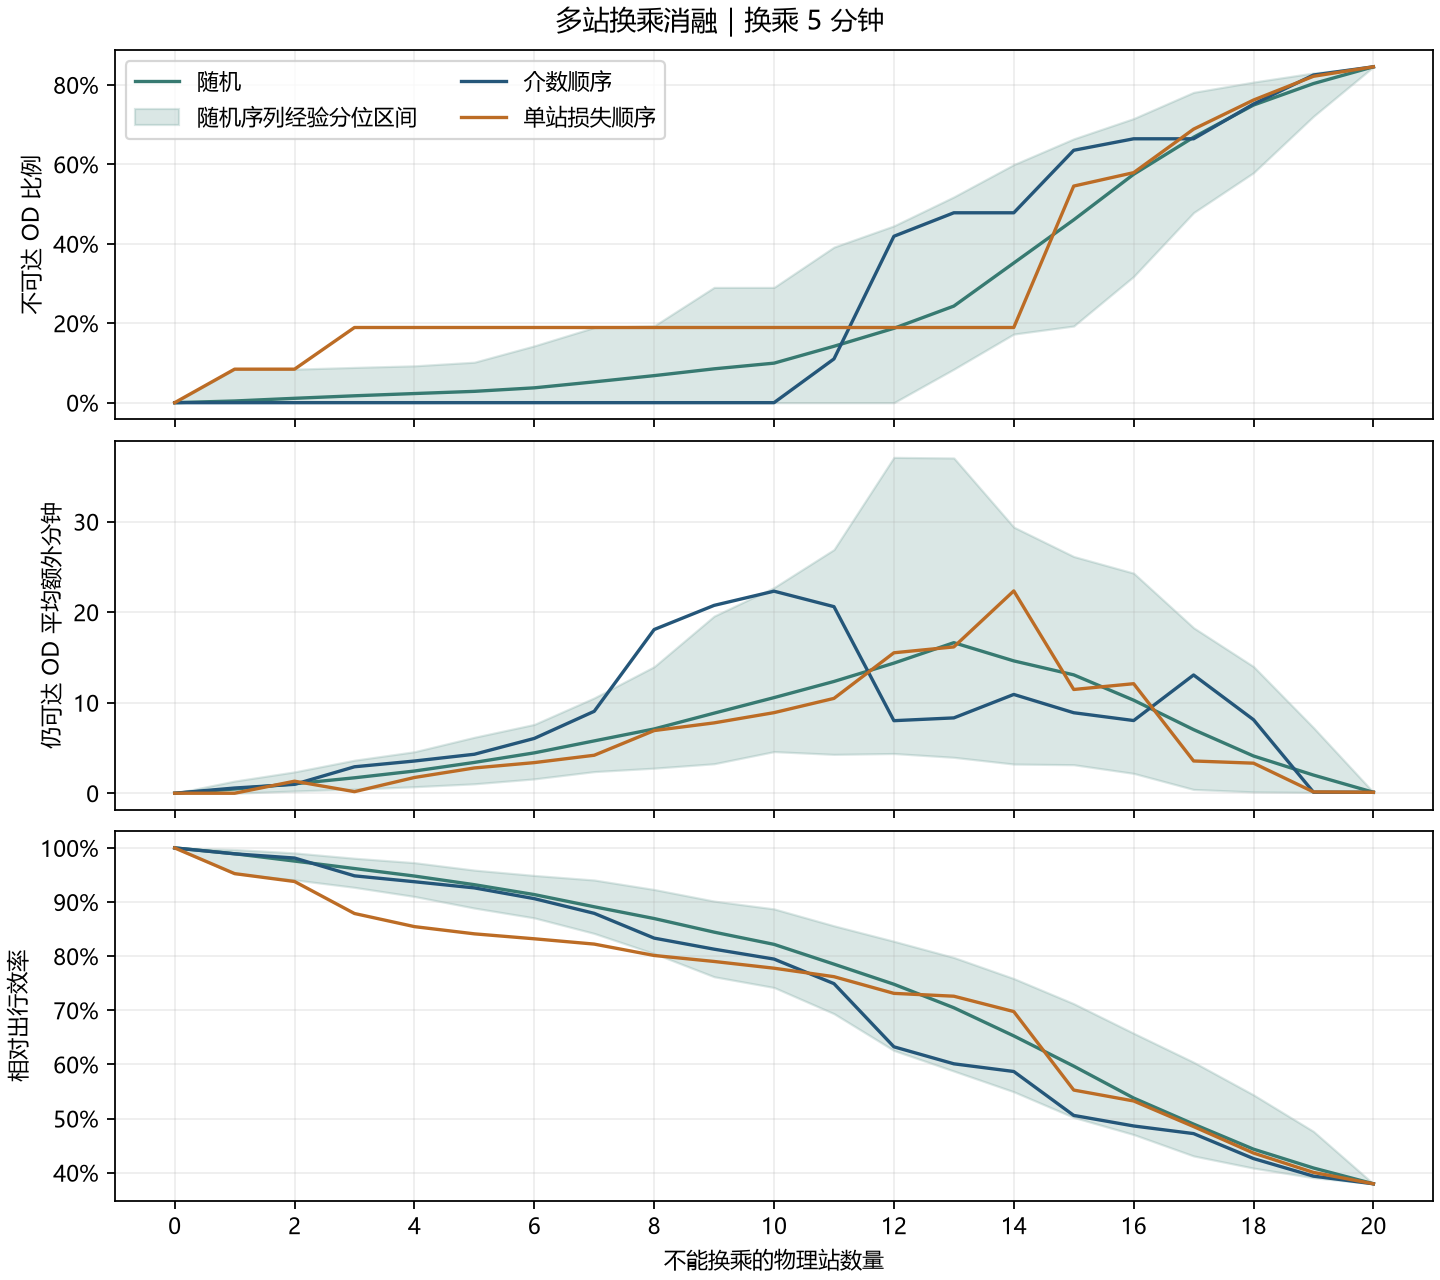

Source data for this figure (header and first rows):
strategy, k, samples, unreachable_share_mean, unreachable_share_p025, unreachable_share_p975, mean_added_min_reachable_mean, mean_added_min_reachable_p025, mean_added_min_reachable_p975, efficiency_ratio_mean, efficiency_ratio_p025, efficiency_ratio_p975, unreachable_od_mean, slower_od_mean, mean_added_min_slower_mean
betweenness, 0, 1, 0.0, 0.0, 0.0, 0.0, 0.0, 0.0, 1.0, 1.0, 1.0, 0.0, 0.0, 
betweenness, 1, 1, 0.0, 0.0, 0.0, 0.5751, 0.5751, 0.5751, 0.9891, 0.9891, 0.9891, 0.0, 1961, 6.073
betweenness, 2, 1, 0.0, 0.0, 0.0, 0.9819, 0.9819, 0.9819, 0.9813, 0.9813, 0.9813, 0.0, 2729, 7.45
betweenness, 3, 1, 0.0, 0.0, 0.0, 2.922, 2.922, 2.922, 0.9484, 0.9484, 0.9484, 0.0, 5725, 10.57
betweenness, 4, 1, 0.0, 0.0, 0.0, 3.558, 3.558, 3.558, 0.9376, 0.9376, 0.9376, 0.0, 7007, 10.51
betweenness, 5, 1, 0.0, 0.0, 0.0, 4.306, 4.306, 4.306, 0.9262, 0.9262, 0.9262, 0.0, 7512, 11.87
betweenness, 6, 1, 0.0, 0.0, 0.0, 6.056, 6.056, 6.056, 0.9063, 0.9063, 0.9063, 0.0, 9152, 13.7
betweenness, 7, 1, 0.0, 0.0, 0.0, 9.052, 9.052, 9.052, 0.8792, 0.8792, 0.8792, 0.0, 10128, 18.51
betweenness, 8, 1, 0.0, 0.0, 0.0, 18.09, 18.09, 18.09, 0.8334, 0.8334, 0.8334, 0.0, 10872, 34.45
betweenness, 9, 1, 0.0, 0.0, 0.0, 20.76, 20.76, 20.76, 0.813, 0.813, 0.813, 0.0, 11763, 36.54
betweenness, 10, 1, 0.0, 0.0, 0.0, 22.33, 22.33, 22.33, 0.7947, 0.7947, 0.7947, 0.0, 12718, 36.35
betweenness, 11, 1, 0.1101, 0.1101, 0.1101, 20.62, 20.62, 20.62, 0.7493, 0.7493, 0.7493, 2280, 11063, 34.34
betweenness, 12, 1, 0.4189, 0.4189, 0.4189, 8.016, 8.016, 8.016, 0.6326, 0.6326, 0.6326, 8674, 5305, 18.18
betweenness, 13, 1, 0.478, 0.478, 0.478, 8.324, 8.324, 8.324, 0.6012, 0.6012, 0.6012, 9898, 4657, 19.32
betweenness, 14, 1, 0.478, 0.478, 0.478, 10.92, 10.92, 10.92, 0.587, 0.587, 0.587, 9898, 5074, 23.25
betweenness, 15, 1, 0.6354, 0.6354, 0.6354, 8.894, 8.894, 8.894, 0.5059, 0.5059, 0.5059, 13156, 2819, 23.82
betweenness, 16, 1, 0.6643, 0.6643, 0.6643, 8.031, 8.031, 8.031, 0.4864, 0.4864, 0.4864, 13755, 2452, 22.77
betweenness, 17, 1, 0.6643, 0.6643, 0.6643, 13.07, 13.07, 13.07, 0.4723, 0.4723, 0.4723, 13755, 2756, 32.95
betweenness, 18, 1, 0.7518, 0.7518, 0.7518, 8.122, 8.122, 8.122, 0.4261, 0.4261, 0.4261, 15567, 1465, 28.49
betweenness, 19, 1, 0.8249, 0.8249, 0.8249, 0.1154, 0.1154, 0.1154, 0.3937, 0.3937, 0.3937, 17080, 197.0, 2.124
betweenness, 20, 1, 0.8456, 0.8456, 0.8456, 0.1051, 0.1051, 0.1051, 0.3796, 0.3796, 0.3796, 17508, 164.0, 2.049
random, 0, 100, 0.0, 0.0, 0.0, 0.0, 0.0, 0.0, 1.0, 1.0, 1.0, 0.0, 0.0, 
random, 1, 100, 0.004216, 0.0, 0.08432, 0.4661, 0.0, 1.342, 0.9893, 0.9525, 0.9971, 87.3, 1139, 7.966
random, 2, 100, 0.01096, 0.0, 0.08432, 1.041, 0.2479, 2.36, 0.9757, 0.941, 0.9907, 227, 2292, 9.061
random, 3, 100, 0.01729, 0.0, 0.08874, 1.704, 0.4543, 3.648, 0.9619, 0.9272, 0.9809, 358, 3392, 10.07
random, 4, 100, 0.02294, 0.0, 0.09273, 2.452, 0.7186, 4.584, 0.948, 0.9103, 0.9728, 475.1, 4385, 11.09
random, 5, 100, 0.02846, 0.0, 0.1019, 3.405, 1.041, 6.181, 0.9321, 0.8889, 0.959, 589.3, 5467, 12.37
random, 6, 100, 0.03734, 0.0, 0.143, 4.46, 1.584, 7.604, 0.9138, 0.8708, 0.9491, 773.1, 6373, 13.67
random, 7, 100, 0.05237, 0.0, 0.1892, 5.782, 2.389, 10.53, 0.8913, 0.8421, 0.9407, 1084, 7160, 15.59
random, 8, 100, 0.06804, 0.0, 0.1933, 7.102, 2.769, 13.98, 0.8696, 0.8049, 0.9232, 1409, 7811, 17.15
random, 9, 100, 0.08518, 0.0, 0.2902, 8.848, 3.257, 19.57, 0.8444, 0.7621, 0.9018, 1764, 8399, 19.58
random, 10, 100, 0.09948, 0.0, 0.2902, 10.56, 4.598, 22.73, 0.8218, 0.7422, 0.8873, 2060, 8942, 21.64
random, 11, 100, 0.1419, 0.0, 0.3916, 12.35, 4.295, 26.92, 0.7853, 0.6938, 0.8561, 2939, 8963, 23.96
random, 12, 100, 0.1872, 0.0, 0.4451, 14.38, 4.389, 37.11, 0.7482, 0.6259, 0.8275, 3876, 8818, 26.77
random, 13, 100, 0.2431, 0.08432, 0.518, 16.64, 3.967, 37.04, 0.7048, 0.5878, 0.7976, 5034, 8456, 30.16
random, 14, 100, 0.3516, 0.1727, 0.5993, 14.62, 3.225, 29.4, 0.6528, 0.5495, 0.7587, 7281, 6864, 28.23
random, 15, 100, 0.4602, 0.1929, 0.6641, 13.08, 3.15, 26.16, 0.5969, 0.5022, 0.7123, 9529, 5282, 27.39
random, 16, 100, 0.575, 0.3178, 0.7153, 10.28, 2.194, 24.32, 0.538, 0.4705, 0.6577, 11905, 3614, 24.8
random, 17, 100, 0.6682, 0.4784, 0.7812, 7.029, 0.4182, 18.28, 0.4898, 0.431, 0.6042, 13835, 2231, 20.76
random, 18, 100, 0.7492, 0.579, 0.8071, 4.113, 0.15, 14, 0.4435, 0.4086, 0.5438, 15513, 1152, 16.55
random, 19, 100, 0.8033, 0.721, 0.8299, 2.006, 0.09467, 7.251, 0.4087, 0.3908, 0.4764, 16634, 562.7, 12.26
random, 20, 100, 0.8456, 0.8456, 0.8456, 0.1051, 0.1051, 0.1051, 0.3796, 0.3796, 0.3796, 17508, 164.0, 2.049
single_loss, 0, 1, 0.0, 0.0, 0.0, 0.0, 0.0, 0.0, 1.0, 1.0, 1.0, 0.0, 0.0, 
single_loss, 1, 1, 0.08432, 0.08432, 0.08432, 0.0, 0.0, 0.0, 0.9525, 0.9525, 0.9525, 1746, 0.0, 
single_loss, 2, 1, 0.08432, 0.08432, 0.08432, 1.33, 1.33, 1.33, 0.938, 0.938, 0.938, 1746, 1282, 19.67
single_loss, 3, 1, 0.1892, 0.1892, 0.1892, 0.1727, 0.1727, 0.1727, 0.8788, 0.8788, 0.8788, 3918, 253.0, 11.46
single_loss, 4, 1, 0.1892, 0.1892, 0.1892, 1.739, 1.739, 1.739, 0.8546, 0.8546, 0.8546, 3918, 2867, 10.18
single_loss, 5, 1, 0.1892, 0.1892, 0.1892, 2.792, 2.792, 2.792, 0.8413, 0.8413, 0.8413, 3918, 4288, 10.93
single_loss, 6, 1, 0.1892, 0.1892, 0.1892, 3.382, 3.382, 3.382, 0.8321, 0.8321, 0.8321, 3918, 4972, 11.42
single_loss, 7, 1, 0.1892, 0.1892, 0.1892, 4.196, 4.196, 4.196, 0.8223, 0.8223, 0.8223, 3918, 5534, 12.73
single_loss, 8, 1, 0.1892, 0.1892, 0.1892, 6.925, 6.925, 6.925, 0.8013, 0.8013, 0.8013, 3918, 6453, 18.02
single_loss, 9, 1, 0.1892, 0.1892, 0.1892, 7.773, 7.773, 7.773, 0.7903, 0.7903, 0.7903, 3918, 7730, 16.88
single_loss, 10, 1, 0.1892, 0.1892, 0.1892, 8.903, 8.903, 8.903, 0.7778, 0.7778, 0.7778, 3918, 8389, 17.82
single_loss, 11, 1, 0.1892, 0.1892, 0.1892, 10.48, 10.48, 10.48, 0.7621, 0.7621, 0.7621, 3918, 9358, 18.8
single_loss, 12, 1, 0.1892, 0.1892, 0.1892, 15.52, 15.52, 15.52, 0.7313, 0.7313, 0.7313, 3918, 10107, 25.78
single_loss, 13, 1, 0.1892, 0.1892, 0.1892, 16.17, 16.17, 16.17, 0.7261, 0.7261, 0.7261, 3918, 10647, 25.49
single_loss, 14, 1, 0.1892, 0.1892, 0.1892, 22.35, 22.35, 22.35, 0.6977, 0.6977, 0.6977, 3918, 11066, 33.91
single_loss, 15, 1, 0.5453, 0.5453, 0.5453, 11.46, 11.46, 11.46, 0.5527, 0.5527, 0.5527, 11290, 4189, 25.77
single_loss, 16, 1, 0.5791, 0.5791, 0.5791, 12.1, 12.1, 12.1, 0.5326, 0.5326, 0.5326, 11990, 3734, 28.25
single_loss, 17, 1, 0.6886, 0.6886, 0.6886, 3.563, 3.563, 3.563, 0.4853, 0.4853, 0.4853, 14258, 1775, 12.94
... 3 more rows
